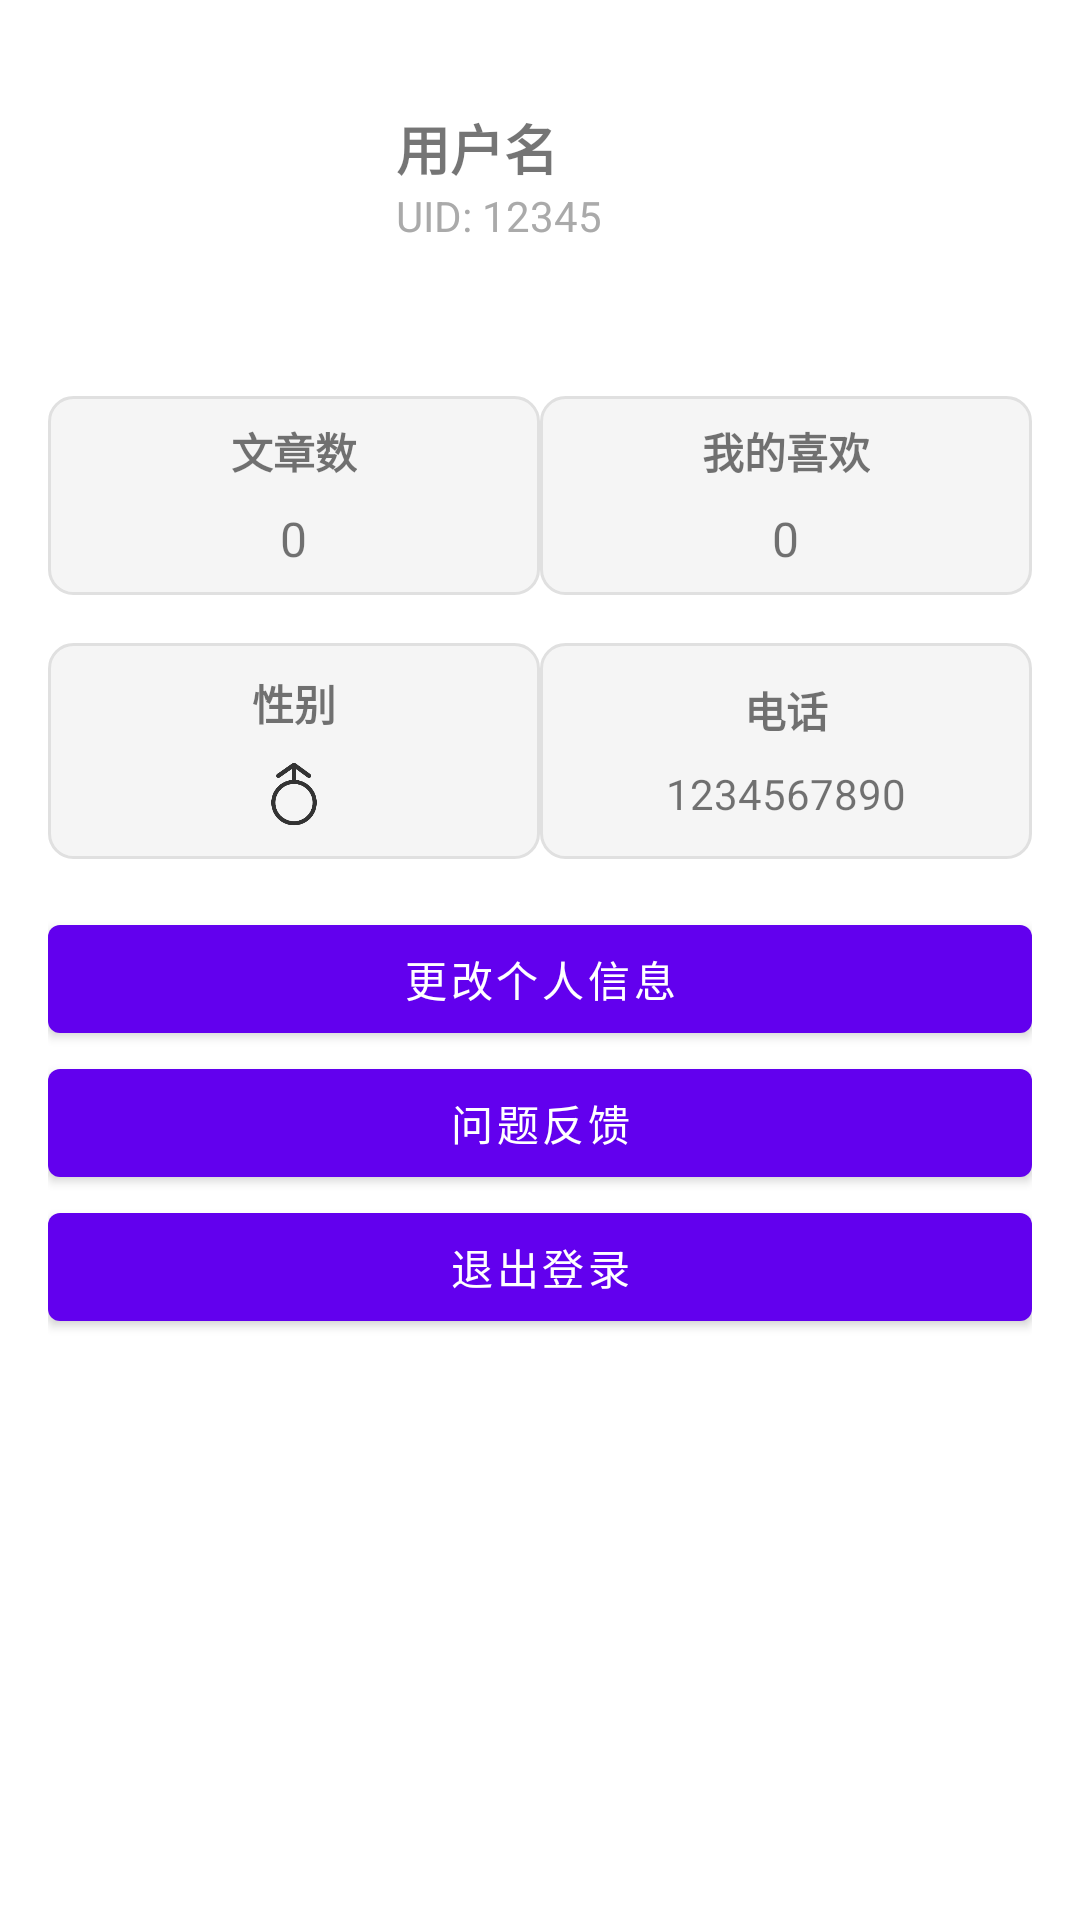

Produce the Android XML layout that renders to this screen, including the resource entries it uses.
<!-- AndroidManifest.xml: activity theme Theme.MaterialComponents.DayNight.NoActionBar -->
<!-- res/layout/fragment_profile.xml -->
<?xml version="1.0" encoding="utf-8"?>
<LinearLayout
    xmlns:android="http://schemas.android.com/apk/res/android"
    android:layout_width="match_parent"
    android:layout_height="match_parent"
    android:orientation="vertical"
    android:padding="16dp">

    
    <LinearLayout
        android:layout_width="match_parent"
        android:layout_height="wrap_content"
        android:orientation="horizontal"
        android:gravity="start"
        android:paddingBottom="16dp">

        
        <ImageView
            android:id="@+id/img_avatar"
            android:layout_width="100dp"
            android:layout_height="100dp"
            android:layout_marginEnd="16dp"
            android:src="@drawable/ic_default_avatar"
            android:contentDescription="User Avatar"
            android:scaleType="centerCrop"/>

        
        <LinearLayout
            android:layout_width="0dp"
            android:layout_height="wrap_content"
            android:layout_weight="1"
            android:orientation="vertical"
            android:layout_marginTop="20dp"
            android:gravity="start">

            <TextView
                android:id="@+id/tv_name"
                android:layout_width="wrap_content"
                android:layout_height="wrap_content"
                android:text="用户名"
                android:textSize="18sp"
                android:textStyle="bold"/>

            <TextView
                android:id="@+id/tv_user_id"
                android:layout_width="wrap_content"
                android:layout_height="wrap_content"
                android:text="UID: 12345"
                android:textSize="14sp"
                android:textColor="@android:color/darker_gray"/>
        </LinearLayout>
    </LinearLayout>

    
    <LinearLayout
        android:layout_width="match_parent"
        android:layout_height="wrap_content"
        android:orientation="horizontal"
        android:layout_marginBottom="16dp">

        
        <LinearLayout
            android:id="@+id/my_post"
            android:layout_width="0dp"
            android:layout_height="wrap_content"
            android:layout_weight="1"
            android:orientation="vertical"
            android:gravity="center"
            android:background="@drawable/box_background"
            android:padding="8dp">

            
            <TextView
                android:text="文章数"
                android:layout_width="wrap_content"
                android:layout_height="wrap_content"
                android:textSize="14sp"
                android:textStyle="bold"/>

            
            <TextView
                android:id="@+id/tv_posts_count"
                android:layout_width="wrap_content"
                android:layout_height="wrap_content"
                android:text="0"
                android:textSize="16sp"
                android:layout_marginTop="8dp"/>
        </LinearLayout>

        
        <LinearLayout
            android:id="@+id/my_like"
            android:layout_width="0dp"
            android:layout_height="wrap_content"
            android:layout_weight="1"
            android:orientation="vertical"
            android:gravity="center"
            android:background="@drawable/box_background"
            android:padding="8dp">

            
            <TextView
                android:text="我的喜欢"
                android:layout_width="wrap_content"
                android:layout_height="wrap_content"
                android:textSize="14sp"
                android:textStyle="bold"/>

            
            <TextView
                android:id="@+id/tv_likes_count"
                android:layout_width="wrap_content"
                android:layout_height="wrap_content"
                android:text="0"
                android:textSize="16sp"
                android:layout_marginTop="8dp"/>
        </LinearLayout>

    </LinearLayout>

    
    <LinearLayout
        android:layout_width="match_parent"
        android:layout_height="wrap_content"
        android:orientation="horizontal"
        android:layout_marginBottom="16dp">

        
        <LinearLayout
            android:layout_width="0dp"
            android:layout_height="72dp"
            android:layout_weight="1"
            android:orientation="vertical"
            android:gravity="center"
            android:background="@drawable/box_background"
            android:padding="8dp">

            
            <TextView
                android:text="性别"
                android:layout_width="wrap_content"
                android:layout_height="wrap_content"
                android:textSize="14sp"
                android:textStyle="bold"/>

            
            <ImageView
                android:id="@+id/img_gender"
                android:layout_width="24dp"
                android:layout_height="24dp"
                android:src="@drawable/ic_gender_male"
                android:layout_marginTop="8dp"/>
        </LinearLayout>

        
        <LinearLayout
            android:layout_width="0dp"
            android:layout_height="72dp"
            android:layout_weight="1"
            android:orientation="vertical"
            android:gravity="center"
            android:background="@drawable/box_background"
            android:padding="8dp">

            
            <TextView
                android:text="电话"
                android:layout_width="wrap_content"
                android:layout_height="wrap_content"
                android:textSize="14sp"
                android:textStyle="bold"/>

            
            <TextView
                android:id="@+id/tv_phone"
                android:layout_width="wrap_content"
                android:layout_height="wrap_content"
                android:text="1234567890"
                android:textSize="14sp"
                android:layout_marginTop="8dp"/>
        </LinearLayout>
    </LinearLayout>
    
    <Button
        android:id="@+id/btn_edit_user_info"
        android:layout_width="match_parent"
        android:layout_height="wrap_content"
        android:text="更改个人信息" />
    <Button
        android:id="@+id/btn_feedback"
        android:layout_width="match_parent"
        android:layout_height="wrap_content"
        android:text="问题反馈"/>
    <Button
        android:id="@+id/btn_logout"
        android:layout_width="match_parent"
        android:layout_height="wrap_content"
        android:text="退出登录" />
</LinearLayout>
<!-- resources referenced by this layout -->
<resources>
  <!-- drawable box_background (drawable) -->
  <shape xmlns:android="http://schemas.android.com/apk/res/android">
      <solid android:color="#F5F5F5"/>
      <corners android:radius="8dp"/>
      <stroke android:color="#E0E0E0" android:width="1dp"/>
  </shape>
  <!-- drawable ic_gender_male: png bitmap (drawable, 4017 bytes) -->
</resources>
